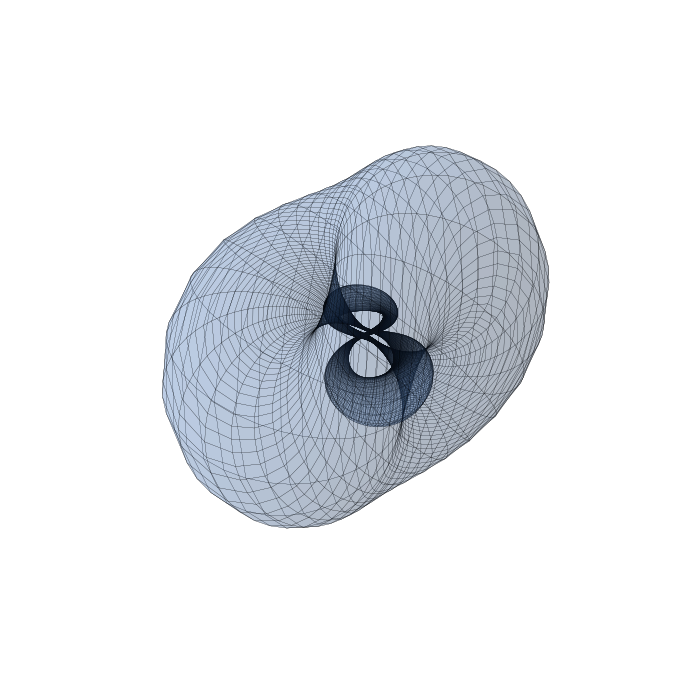

Reproduce this figure in Python.
import numpy as np
import matplotlib.pyplot as plt
from mpl_toolkits.mplot3d import Axes3D

# === Parameters ===
h = 1.0
eps = 0.16

# Inversion sphere
center = np.array([-1.5, 0.0, 0.0])  # center of inversion sphere
R = 1                              # radius of inversion sphere

# === Parameter grid ===
u = np.linspace(0, 2 * np.pi, 1500)
v = np.linspace(0, 2 * np.pi, 30)
u, v = np.meshgrid(u, v)

# === Helper factor ===
denominator = eps * np.sin(4*u) - 1
mask = np.abs(denominator) < 0.02
denominator[mask] = np.nan
factor = (eps * np.sin(4*u) + 1) / denominator

# === Parametric equations ===
x = np.sin(3*u) * (1.5 + 0.25 * np.sin(v)) * factor
y = np.cos(3*u) * (1.5 + 0.25 * np.sin(v)) * factor
z = 0.333 * np.cos(v) - h * np.sin(2*u) * factor

# Mask invalid points
x[mask] = np.nan
y[mask] = np.nan
z[mask] = np.nan

# === Inversion ===
X = x - center[0]
Y = y - center[1]
Z = z - center[2]

r2 = X**2 + Y**2 + Z**2
# avoid division by zero
r2[r2 == 0] = np.nan

x_inv = center[0] + (R**2 * X) / r2
y_inv = center[1] + (R**2 * Y) / r2
z_inv = center[2] + (R**2 * Z) / r2

# === Plot ===
fig = plt.figure(figsize=(9, 7))
ax = fig.add_subplot(111, projection='3d')
ax.set_proj_type('ortho')

# Original surface (light gray)
#ax.plot_surface(
#    x, y, z,
#    rstride=1, cstride=1,
#    color='#d9d9d9',
#    linewidth=0.1,
#    edgecolor='k',
#    alpha=0.5
#)

# Inverted surface (blue tone)
ax.plot_surface(
    x_inv, y_inv, z_inv,
    rstride=1, cstride=1,
    color='#4f83cc',
    #color='#f2f2f2',
    linewidth=0.1,
    edgecolor='k',
    alpha=0.2
)

# === Labels, title, aspect ===
ax.set_xlabel('X', fontsize=12)
ax.set_ylabel('Y', fontsize=12)
ax.set_zlabel('Z', fontsize=12)
#ax.set_title(r"Inversion of Reduced Figure-Eight Knot Surface", fontsize=14)

ax.axis('off')
ax.set_box_aspect([1, 1, 1])
ax.view_init(elev=-20, azim=-20)
#ax.view_init(elev=90, azim=90)


plt.tight_layout()
plt.show()
